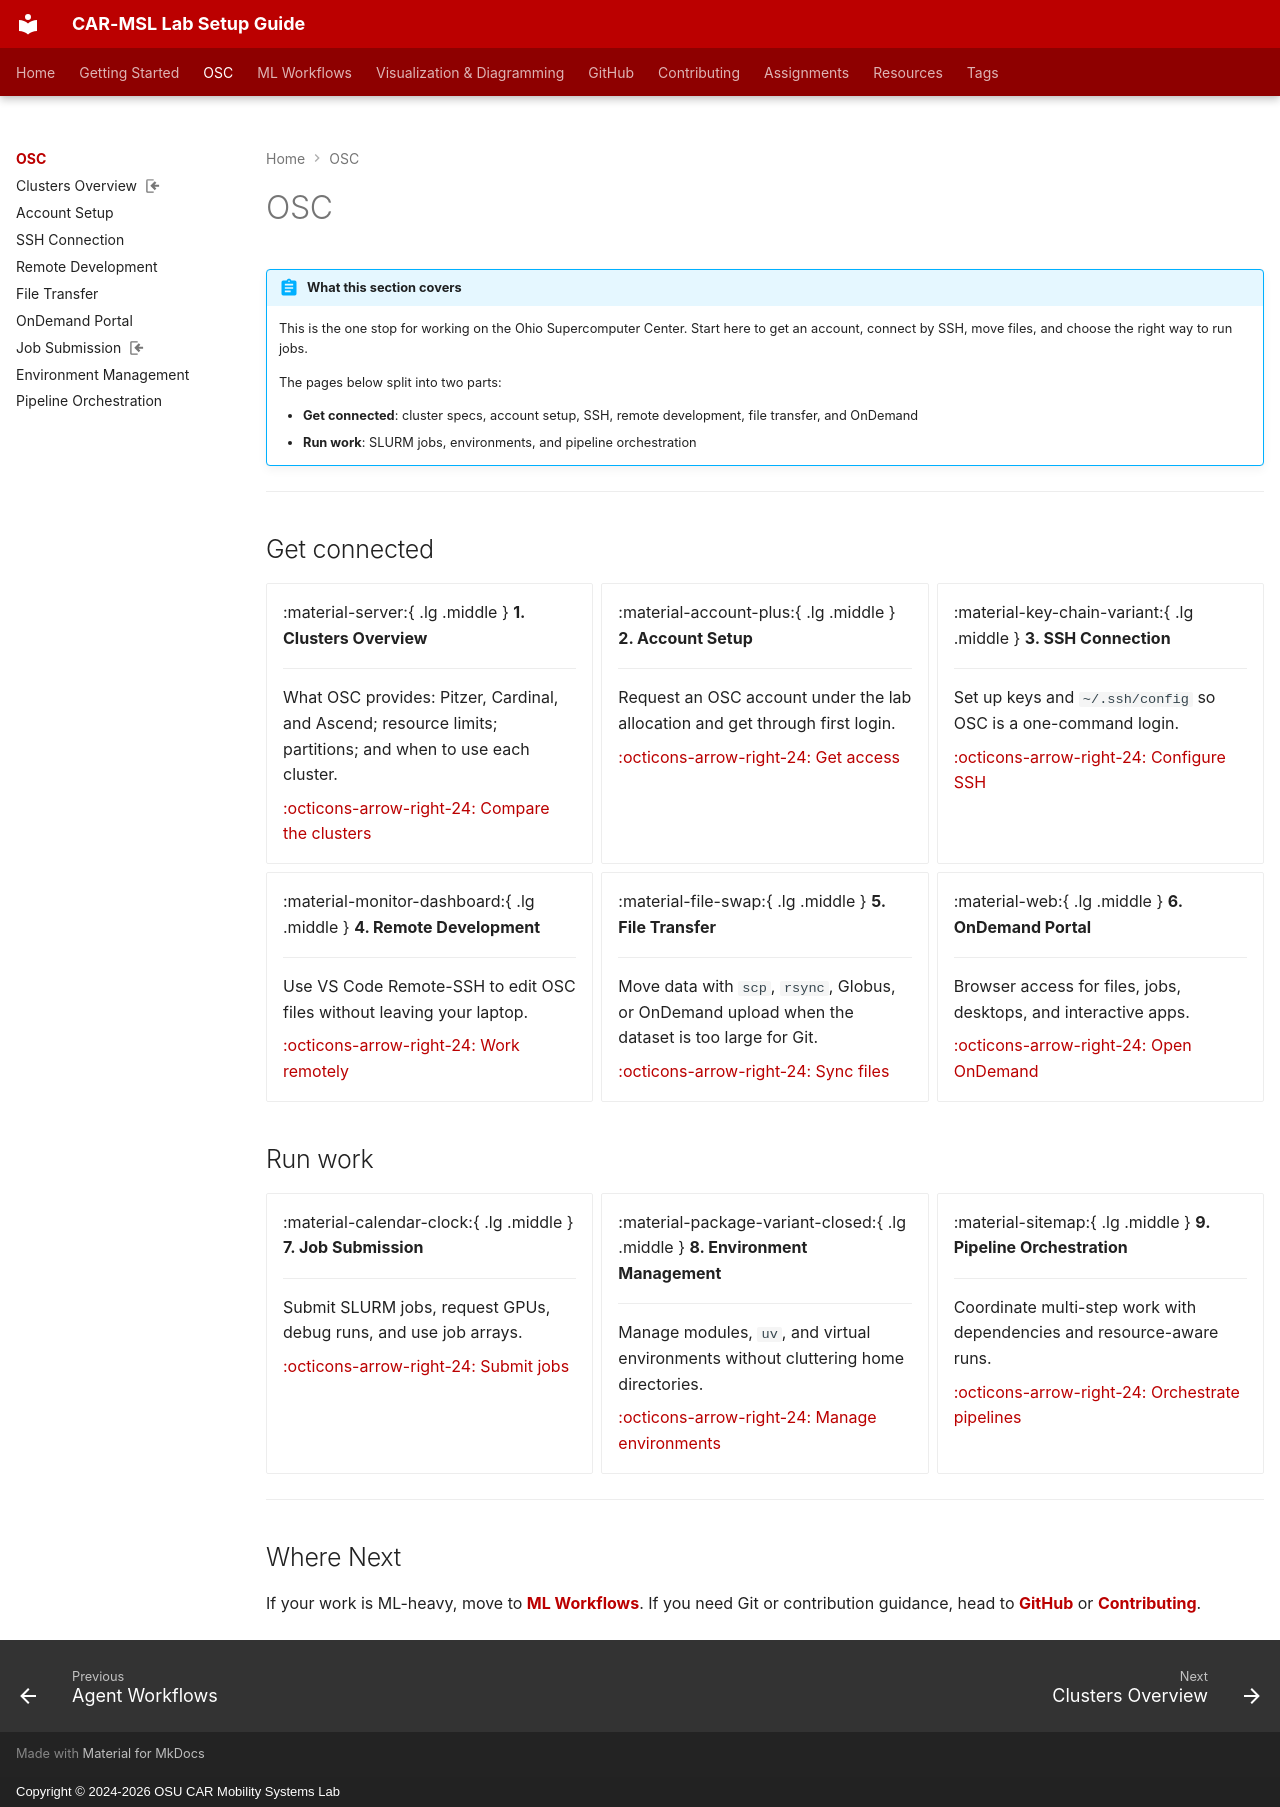

repository: frenken-lab/lab-docs · page: osc/index.html · generator: mkdocs · copyright: Copyright © 2024-2026 OSU CAR Mobility Systems Lab

---
hide:
  - toc
---
<!-- last-reviewed: 2026-05-09 -->
# OSC

!!! abstract "What this section covers"
    This is the one stop for working on the Ohio Supercomputer Center. Start here to get an account, connect by SSH, move files, and choose the right way to run jobs.

    The pages below split into two parts:

    - **Get connected**: cluster specs, account setup, SSH, remote development, file transfer, and OnDemand
    - **Run work**: SLURM jobs, environments, and pipeline orchestration

---

## Get connected

<div class="grid cards" markdown>

-   :material-server:{ .lg .middle } **1. Clusters Overview**

    ---

    What OSC provides: Pitzer, Cardinal, and Ascend; resource limits; partitions; and when to use each cluster.

    [:octicons-arrow-right-24: Compare the clusters](../osc-basics/osc-clusters-overview.md)

-   :material-account-plus:{ .lg .middle } **2. Account Setup**

    ---

    Request an OSC account under the lab allocation and get through first login.

    [:octicons-arrow-right-24: Get access](../osc-basics/osc-account-setup.md)

-   :material-key-chain-variant:{ .lg .middle } **3. SSH Connection**

    ---

    Set up keys and `~/.ssh/config` so OSC is a one-command login.

    [:octicons-arrow-right-24: Configure SSH](../osc-basics/osc-ssh-connection.md)

-   :material-monitor-dashboard:{ .lg .middle } **4. Remote Development**

    ---

    Use VS Code Remote-SSH to edit OSC files without leaving your laptop.

    [:octicons-arrow-right-24: Work remotely](../osc-basics/osc-remote-development.md)

-   :material-file-swap:{ .lg .middle } **5. File Transfer**

    ---

    Move data with `scp`, `rsync`, Globus, or OnDemand upload when the dataset is too large for Git.

    [:octicons-arrow-right-24: Sync files](../osc-basics/osc-file-transfer.md)

-   :material-web:{ .lg .middle } **6. OnDemand Portal**

    ---

    Browser access for files, jobs, desktops, and interactive apps.

    [:octicons-arrow-right-24: Open OnDemand](../osc-basics/osc-ondemand.md)

</div>

## Run work

<div class="grid cards" markdown>

-   :material-calendar-clock:{ .lg .middle } **7. Job Submission**

    ---

    Submit SLURM jobs, request GPUs, debug runs, and use job arrays.

    [:octicons-arrow-right-24: Submit jobs](../working-on-osc/osc-job-submission.md)

-   :material-package-variant-closed:{ .lg .middle } **8. Environment Management**

    ---

    Manage modules, `uv`, and virtual environments without cluttering home directories.

    [:octicons-arrow-right-24: Manage environments](../working-on-osc/osc-environment-management.md)

-   :material-sitemap:{ .lg .middle } **9. Pipeline Orchestration**

    ---

    Coordinate multi-step work with dependencies and resource-aware runs.

    [:octicons-arrow-right-24: Orchestrate pipelines](../working-on-osc/pipeline-orchestration.md)

</div>

---

## Where Next

If your work is ML-heavy, move to **[ML Workflows](../ml-workflows/index.md)**. If you need Git or contribution guidance, head to **[GitHub](../github/git-fundamentals.md)** or **[Contributing](../contributing/how-this-site-works.md)**.
